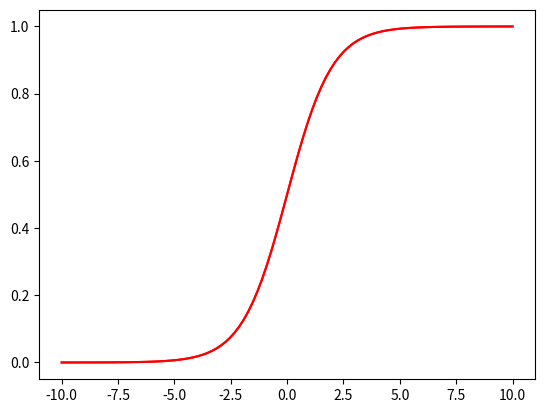

The matplotlib source for this figure:
# Change working directory
%cd "C:\\Users\\<user>\\OneDrive\\Documents\\Industry_Job\\Python practice\\Neural networks\\"
# Get current working directory
#%pwd
# Save notebook file
%notebook SimpleNeuralNetwork.ipynb

# Import packages
import numpy as np
from matplotlib import pyplot as plt  

# Set seed
np.random.seed(123)

### Input data

# create feature set of five people (smoking, obesity, exercise; 1 =  true, 0 = false)
feature_set = np.array([[0,1,0],[0,0,1],[1,0,0],[1,1,0],[1,1,1]])
# Add labels (diabetic; 1 =  true, 0 = false)
labels = np.array([[1,0,0,1,1]])
# Reshape labels into five rows and one columns
labels = labels.reshape(5,1) 

### Define hyperparameters

# Set weights
weights = np.random.rand(3,1)  
# Set bias
bias = np.random.rand(1)  
# Set learning rate
lr = 0.05

### Define the activation function

# Sigmoid function
def sigmoid(x):  
    return 1 / (1 + np.exp(-x) )
# randomly generate 100 linearly-spaced points between -10 and 10
input = np.linspace(-10, 10, 100)
# Plot the sigmoid function
plt.plot(input, sigmoid(input), c = "r")
# Derivative of sigmoid function
def sigmoid_der(x):  
    return sigmoid(x)*(1-sigmoid(x))

### Train network

# Repeat 20.000 times
for epoch in range(20000):  
    
    # Feedforward step 1: multiply the inputs and weights
    # Calculate the dot product of the input and the weight vector and add bias to it
    XW = np.dot(feature_set, weights) + bias

    # Feedforward step 2: Pass through an activation function
    # Pass the dot product through the sigmoid activation function to predict output
    z = sigmoid(XW)

    # Backpropagation step 1: Calculate the cost
    # Find the error (difference between predicted labels and observed labels)
    error = z - labels
    # Print the summed error
    print(error.sum())

    # Backpropagation step 2: Minimize the cost
    # 2(predicted - observed) where the 2 is constant and can be ignored
    dcost_dpred = error
    # Derivative sigmoid of the dot product
    dpred_dz = sigmoid_der(XW)
    
    # Predicted output multiplied with its cost
    z_delta = dcost_dpred * dpred_dz
    # transpose of the input feature matrix. 
    inputs = feature_set.T
    # Calculate dor-product of the transposed input and the z_delta
    # And multiply the learning rate variable lr with the derivative to increase the speed of convergence
    weights -= lr * np.dot(inputs, z_delta)
    
    # Adjust the bias by multiplying the learning rate with the z_delta
    for num in z_delta:
        bias -= lr * num

# Predict new observation
# New observation smokes, is not obese, and doesn't exercise
single_point = np.array([1,0,0])
# Predict whether new observation is diabetic or not
result = sigmoid(np.dot(single_point, weights) + bias)
# Print predicted label
print('The chance of diabetes is %.2f percent.' % (result*100))

# Predict another new observation
# New observation doesn't smoke, is obese, and doesn't exercise
single_point = np.array([0,1,0])
# Predict whether new observation is diabetic or not
result = sigmoid(np.dot(single_point, weights) + bias)
# Print predicted label
print('The chance of diabetes is %.2f percent.' % (result*100))

# Save notebook file again
%notebook SimpleNeuralNetwork.ipynb

# Save as html script
!jupyter nbconvert --to html NeuralNetwork.ipynb

# Save as html script
!jupyter nbconvert --to html SimpleNeuralNetwork.ipynb

# Change working directory
%cd "C:\\Users\\<user>\\OneDrive\\Documents\\Industry_Job\\Python practice\\Neural networks\\"
# Get current working directory
#%pwd
# Save notebook file
%notebook SimpleNeuralNetwork.ipynb

# Import packages
import numpy as np
from matplotlib import pyplot as plt  

# Set seed
np.random.seed(123)

### Input data

# create feature set of five people (smoking, obesity, exercise; 1 =  true, 0 = false)
feature_set = np.array([[0,1,0],[0,0,1],[1,0,0],[1,1,0],[1,1,1]])
# Add labels (diabetic; 1 =  true, 0 = false)
labels = np.array([[1,0,0,1,1]])
# Reshape labels into five rows and one columns
labels = labels.reshape(5,1) 

### Define hyperparameters

# Set weights
weights = np.random.rand(3,1)  
# Set bias
bias = np.random.rand(1)  
# Set learning rate
lr = 0.05

### Define the activation function

# Sigmoid function
def sigmoid(x):  
    return 1 / (1 + np.exp(-x) )
# randomly generate 100 linearly-spaced points between -10 and 10
input = np.linspace(-10, 10, 100)
# Plot the sigmoid function
plt.plot(input, sigmoid(input), c = "r")
# Derivative of sigmoid function
def sigmoid_der(x):  
    return sigmoid(x)*(1-sigmoid(x))

### Train network

# Repeat 20.000 times
for epoch in range(20000):  
    
    # Feedforward step 1: multiply the inputs and weights
    # Calculate the dot product of the input and the weight vector and add bias to it
    XW = np.dot(feature_set, weights) + bias

    # Feedforward step 2: Pass through an activation function
    # Pass the dot product through the sigmoid activation function to predict output
    z = sigmoid(XW)

    # Backpropagation step 1: Calculate the cost
    # Find the error (difference between predicted labels and observed labels)
    error = z - labels
    # Print the summed error
    print(error.sum())

    # Backpropagation step 2: Minimize the cost
    # 2(predicted - observed) where the 2 is constant and can be ignored
    dcost_dpred = error
    # Derivative sigmoid of the dot product
    dpred_dz = sigmoid_der(XW)
    
    # Predicted output multiplied with its cost
    z_delta = dcost_dpred * dpred_dz
    # transpose of the input feature matrix. 
    inputs = feature_set.T
    # Calculate dor-product of the transposed input and the z_delta
    # And multiply the learning rate variable lr with the derivative to increase the speed of convergence
    weights -= lr * np.dot(inputs, z_delta)
    
    # Adjust the bias by multiplying the learning rate with the z_delta
    for num in z_delta:
        bias -= lr * num

# Predict new observation
# New observation smokes, is not obese, and doesn't exercise
single_point = np.array([1,0,0])
# Predict whether new observation is diabetic or not
result = sigmoid(np.dot(single_point, weights) + bias)
# Print predicted label
print('The chance of diabetes is %.2f percent.' % (result*100))

# Predict another new observation
# New observation doesn't smoke, is obese, and doesn't exercise
single_point = np.array([0,1,0])
# Predict whether new observation is diabetic or not
result = sigmoid(np.dot(single_point, weights) + bias)
# Print predicted label
print('The chance of diabetes is %.2f percent.' % (result*100))